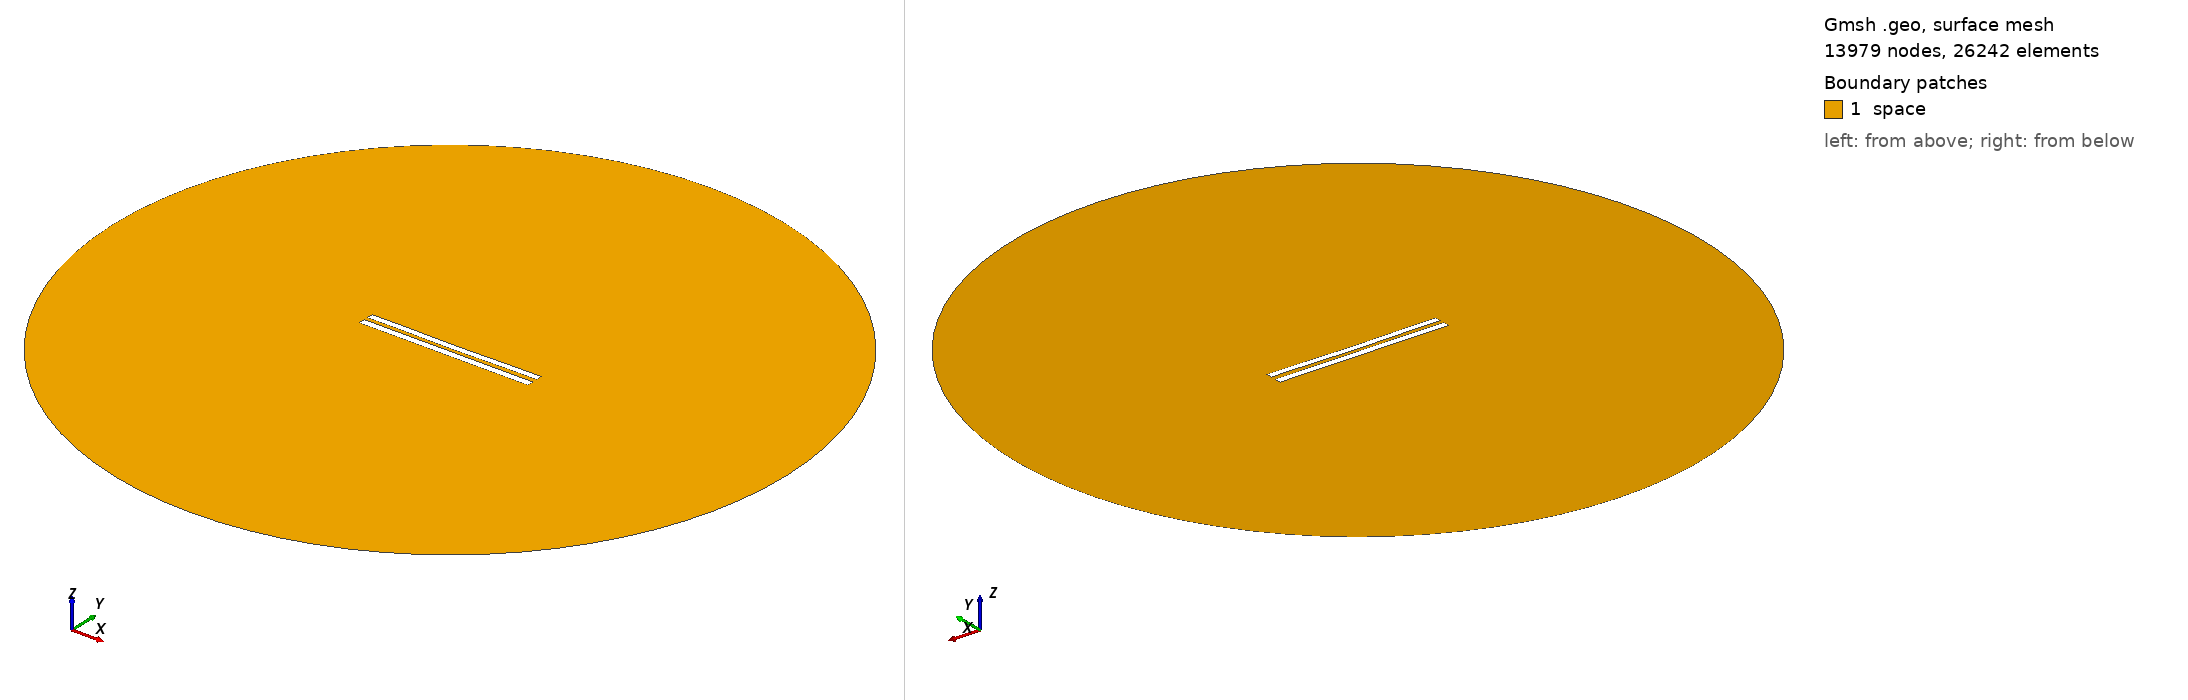

Gmsh geometry script, surface-meshed: 13979 nodes, 26242 surface elements. Boundary patches (legend numbers): 1 space. Left view from above one corner, right view from below the opposite corner. Legend entries are the model's physical surfaces. The drawing asked Gmsh for element sizes between 1% and 20% of the model's largest extent; the script's own settings can give other sizes.

=== 6139.geo (drawn) ===
//---------------------------------------
// Geometry kernel
//---------------------------------------

SetFactory("OpenCASCADE");



//---------------------------------------
// Parameters of the geometry
//---------------------------------------

// Overetch of the upper plate
overetch = 0.125;

// Distance between the plates
distance = 2.5;

// Discretization over the x axis (for the deformation)
nx = 50; 

// Length of the plate
L = 100 - overetch; 

// Number of modes
n = 4; 

// 1st mode coefficient
coeff(1) = 0.15;
beta(1) = 0.596864 * 3.1415926535 / L;

// 2nd mode coefficient
coeff(2) = -0.15;
beta(2) = 1.49418 * 3.1415926535 / L;

// 3rd mode coefficient
coeff(3) = 0.0;
beta(3) = 2.50025 * 3.1415926535 / L;

// 4th mode coefficient
coeff(4) = 0.07499999999999998;
beta(4) = 3.49999 * 3.1415926535 / L;



//---------------------------------------
// Upper plate (deformed rectangle)
//---------------------------------------

// Coordiantes of the upper plate
xmin = -50;
xmax = 50 - overetch;

// Height of the upper plate
yheight = 4 - 2 * overetch;

// Indexes of the points
UpperID[] = {};
LowerID[] = {};
LeftID[] = {};
RightID[] = {};

// Point index
p = 1;

// Horizontal edges
For i In {1:nx}
    x = xmin + (i-1)*(xmax - xmin)/(nx-1);

    y_bottom = distance / 2 + overetch;
    For j In {1:n}
        C = (Cosh(beta(j)*L) + Cos(beta(j)*L)) / (Sinh(beta(j)*L) + Sin(beta(j)*L));
        y_bottom  = y_bottom + coeff(j) * (Cosh(beta(j)*(x+50)) - Cos(beta(j)*(x+50)) - C * (Sinh(beta(j)*(x+50)) - Sin(beta(j)*(x+50))));
    EndFor

    y_top = y_bottom + yheight;

    Point(p) = {x, y_top, 0, 1.0};
    UpperID[i] = p;
    p = p + 1;

    Point(p) = {x, y_bottom, 0, 1.0};
    LowerID[i] = p;
    p = p + 1;
EndFor

// Create point lists
UpperPts[] = {}; LowerPts[] = {};
For i In {1:nx}
  UpperPts[] += {UpperID[i]};
  LowerPts[] += {LowerID[i]};
EndFor

// Build splines
Spline(1) = {UpperPts[]};
Spline(2) = {LowerPts[]};
Line(3) = {LowerPts[nx-1], UpperPts[nx-1]};
Line(4) = {LowerPts[0], UpperPts[0]};

// Build the plane surface
Curve Loop(1) = {2, 3, -1, -4};
Plane Surface(1) = {1};



//---------------------------------------
// Lower plate (rectangle)
//---------------------------------------

// Vertices
Point(1001) = {-50, -1, 0, 1.0};
Point(1002) = { 50, -1, 0, 1.0};
Point(1003) = { 50,  -5, 0, 1.0};
Point(1004) = {-50,  -5, 0, 1.0};

// Edges
Line(5) = {1001, 1002};
Line(6) = {1002, 1003};
Line(7) = {1003, 1004};
Line(8) = {1004, 1001};

// Plane surface
Line Loop(2) = {5, 6, 7, 8};
Plane Surface(2) = {2}; 



//---------------------------------------
// Outer (fictious) boundary
//---------------------------------------

// Points
Point(1005) = {0, 0, 0};       // Center
Point(1006) = {200, 0, 0};     // Start point
Point(1007) = {0, 200, 0};     // 90 degrees
Point(1008) = {-200, 0, 0};    // 180 degrees
Point(1009) = {0, -200, 0};    // 270 degrees

// Circle arcs (each needs start, center, end)
Circle(9) = {1006, 1005, 1007};
Circle(10) = {1007, 1005, 1008};
Circle(11) = {1008, 1005, 1009};
Circle(12) = {1009, 1005, 1006};

// Plane surface for the entire domain
Curve Loop(3) = {9, 10, 11, 12};
Surface(3) = {3};

// Subtract the plates from the whole domain to obtain the actual domain where we want to solve the equations
BooleanDifference{ Surface{3}; Delete; }{ Surface{1}; Surface{2}; Delete; }




//---------------------------------------
// Transfinite Lines/Curves
//---------------------------------------

// Set the number of points on the boundaries
r = 7;

// Plates
Transfinite Curve {1, 2} = 50*r Using Progression 1;
Transfinite Curve {3, 4} = 2*r Using Progression 1;
Transfinite Line {5, 7} = 50*r Using Progression 1;
Transfinite Line {6, 8} = 2*r Using Progression 1;

// Outer boundary
Transfinite Line {9, 10, 11, 12} = 20 Using Progression 1;



//---------------------------------------
// Physical groups
//---------------------------------------                

// Physical curves (boundaries)
Physical Line("force_segment", 10) = {2};
Physical Line("upper_plate", 11) = {1, 3, 4};
Physical Line("lower_plate", 12) = {5, 6, 7, 8};
Physical Line("boundary", 20) = {9, 10, 11, 12};

// Physical Surfaces
Physical Surface("space", 30) = {3};



//---------------------------------------
// 6. Generate the Mesh
//---------------------------------------

// 2D mesh generation
Mesh 2;
